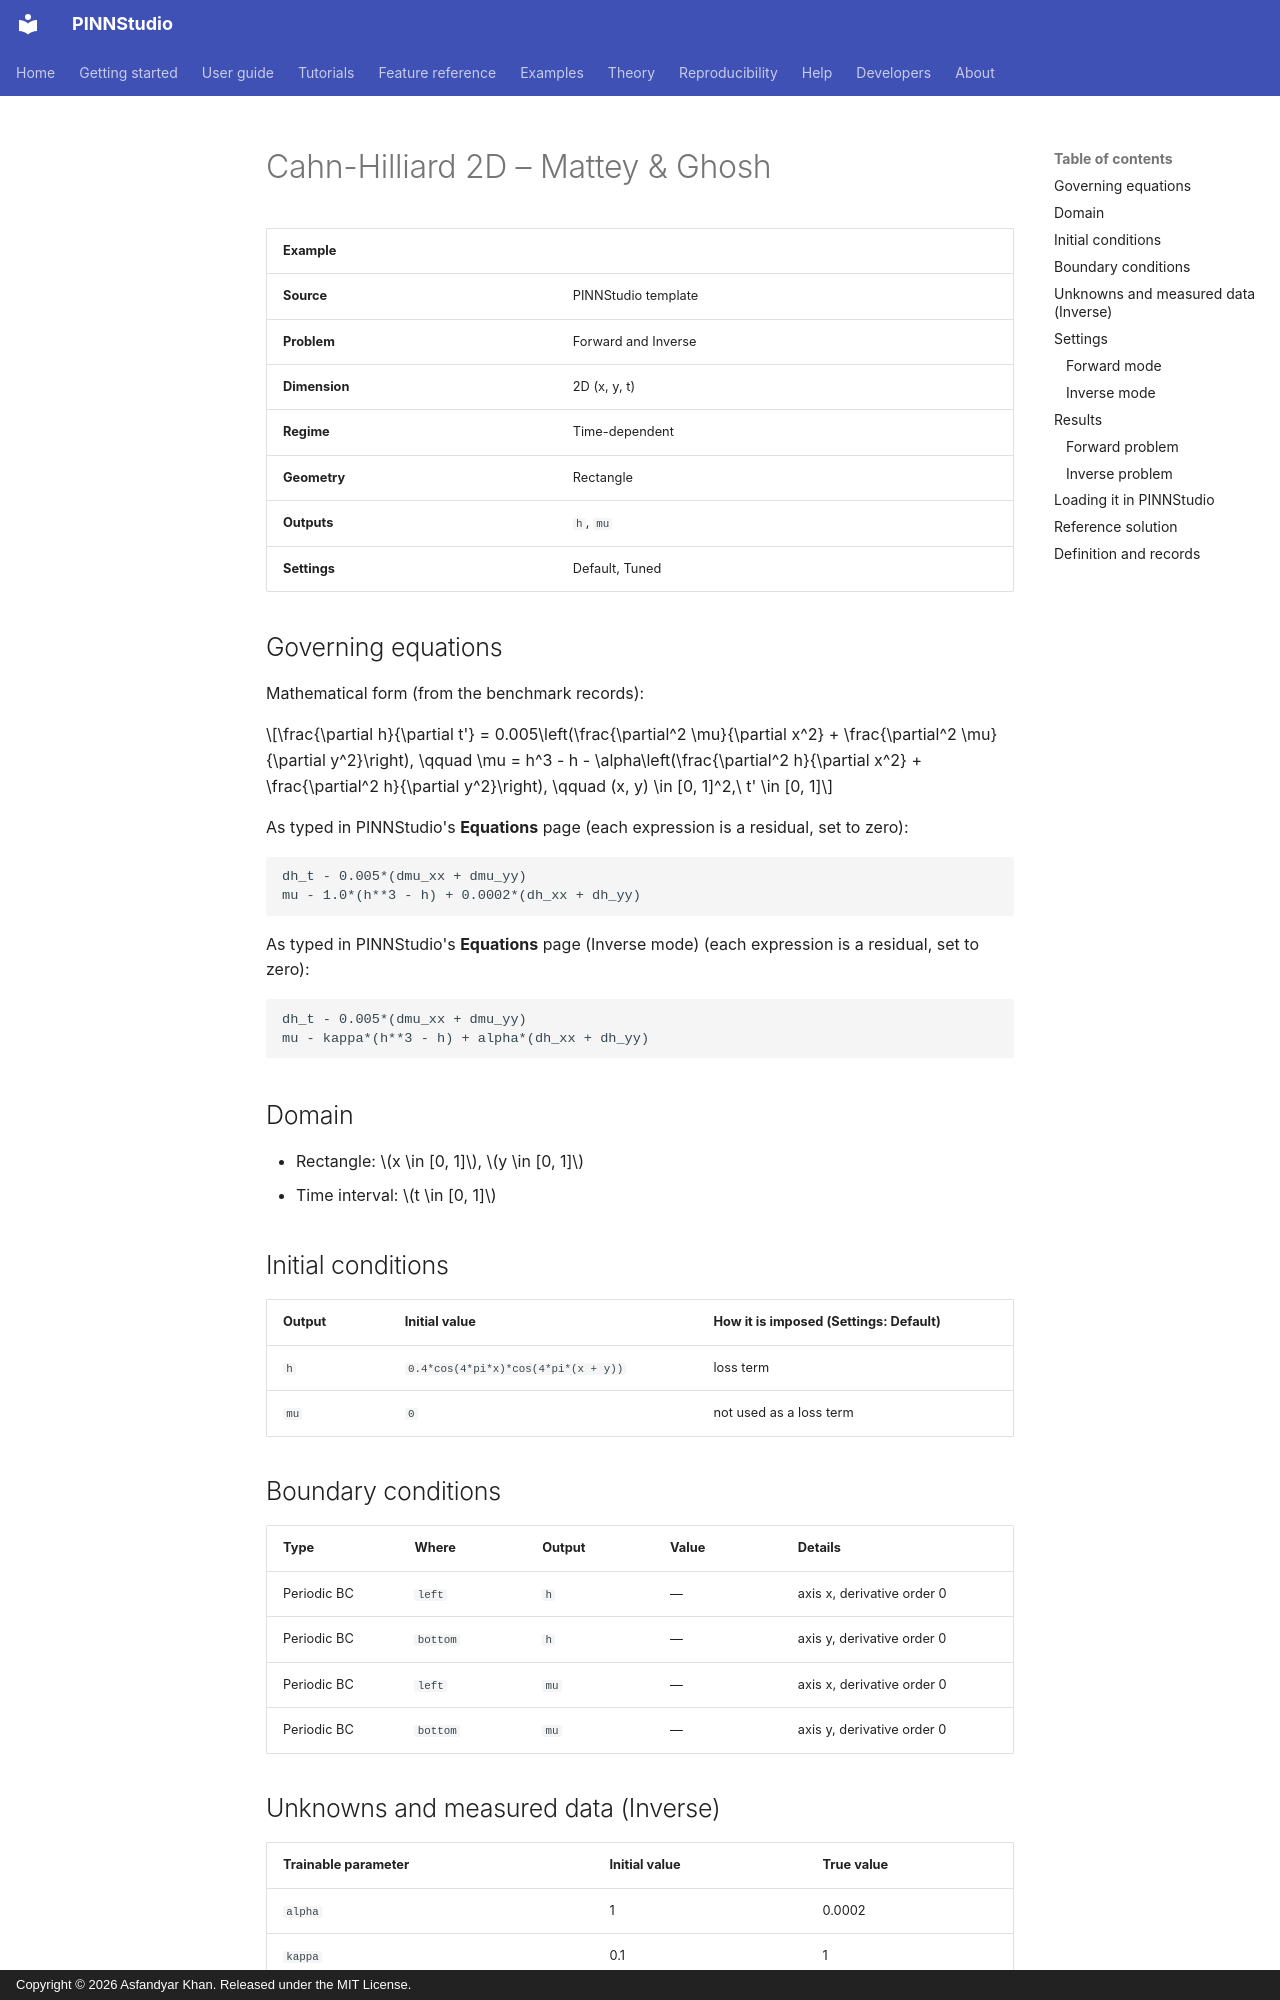

repository: AsfandyarKhan72/PINNStudio · page: examples/2d/cahn-hilliard-2d-mattey-ghosh/index.html · generator: mkdocs · copyright: Copyright © 2026 Asfandyar Khan. Released under the MIT License.

---
search:
  boost: 0.5
---

# Cahn-Hilliard 2D – Mattey & Ghosh

| Example | |
|---|---|
| **Source** | PINNStudio template |
| **Problem** | Forward and Inverse |
| **Dimension** | 2D (x, y, t) |
| **Regime** | Time-dependent |
| **Geometry** | Rectangle |
| **Outputs** | `h`, `mu` |
| **Settings** | Default, Tuned |

## Governing equations

Mathematical form (from the benchmark records):

\[\frac{\partial h}{\partial t'} = 0.005\left(\frac{\partial^2 \mu}{\partial x^2} + \frac{\partial^2 \mu}{\partial y^2}\right), \qquad \mu = h^3 - h - \alpha\left(\frac{\partial^2 h}{\partial x^2} + \frac{\partial^2 h}{\partial y^2}\right), \qquad (x, y) \in [0, 1]^2,\ t' \in [0, 1]\]

As typed in PINNStudio's **Equations** page (each expression is a residual, set to zero):

```text
dh_t - 0.005*(dmu_xx + dmu_yy)
mu - 1.0*(h**3 - h) + 0.0002*(dh_xx + dh_yy)
```

As typed in PINNStudio's **Equations** page (Inverse mode) (each expression is a residual, set to zero):

```text
dh_t - 0.005*(dmu_xx + dmu_yy)
mu - kappa*(h**3 - h) + alpha*(dh_xx + dh_yy)
```

## Domain

- Rectangle: \(x \in [0, 1]\), \(y \in [0, 1]\)
- Time interval: \(t \in [0, 1]\)

## Initial conditions

| Output | Initial value | How it is imposed (Settings: Default) |
|---|---|---|
| `h` | `0.4*cos(4*pi*x)*cos(4*pi*(x + y))` | loss term |
| `mu` | `0` | not used as a loss term |

## Boundary conditions

| Type | Where | Output | Value | Details |
|---|---|---|---|---|
| Periodic BC | `left` | `h` | — | axis x, derivative order 0 |
| Periodic BC | `bottom` | `h` | — | axis y, derivative order 0 |
| Periodic BC | `left` | `mu` | — | axis x, derivative order 0 |
| Periodic BC | `bottom` | `mu` | — | axis y, derivative order 0 |

## Unknowns and measured data (Inverse)

| Trainable parameter | Initial value | True value |
|---|---|---|
| `alpha` | 1 | 0.0002 |
| `kappa` | 0.1 | 1 |

Measured data (**Inverse** page, measured-data files):

- [`reference_data/2D/cahn_hilliard_mattey/t_1_h.txt`](https://github.com/AsfandyarKhan72/PINNStudio/blob/v1.6.0/reference_data/2D/cahn_hilliard_mattey/t_1_h.txt) → output `h`, weight 100

From the benchmark records: same template, switched to **Inverse**, recovering \(\alpha\) and \(\kappa\) (initial guesses 1 and 0.1, true values 0.0002 and 1) from \(h\) measured at \(t' = 1\).

## Settings
